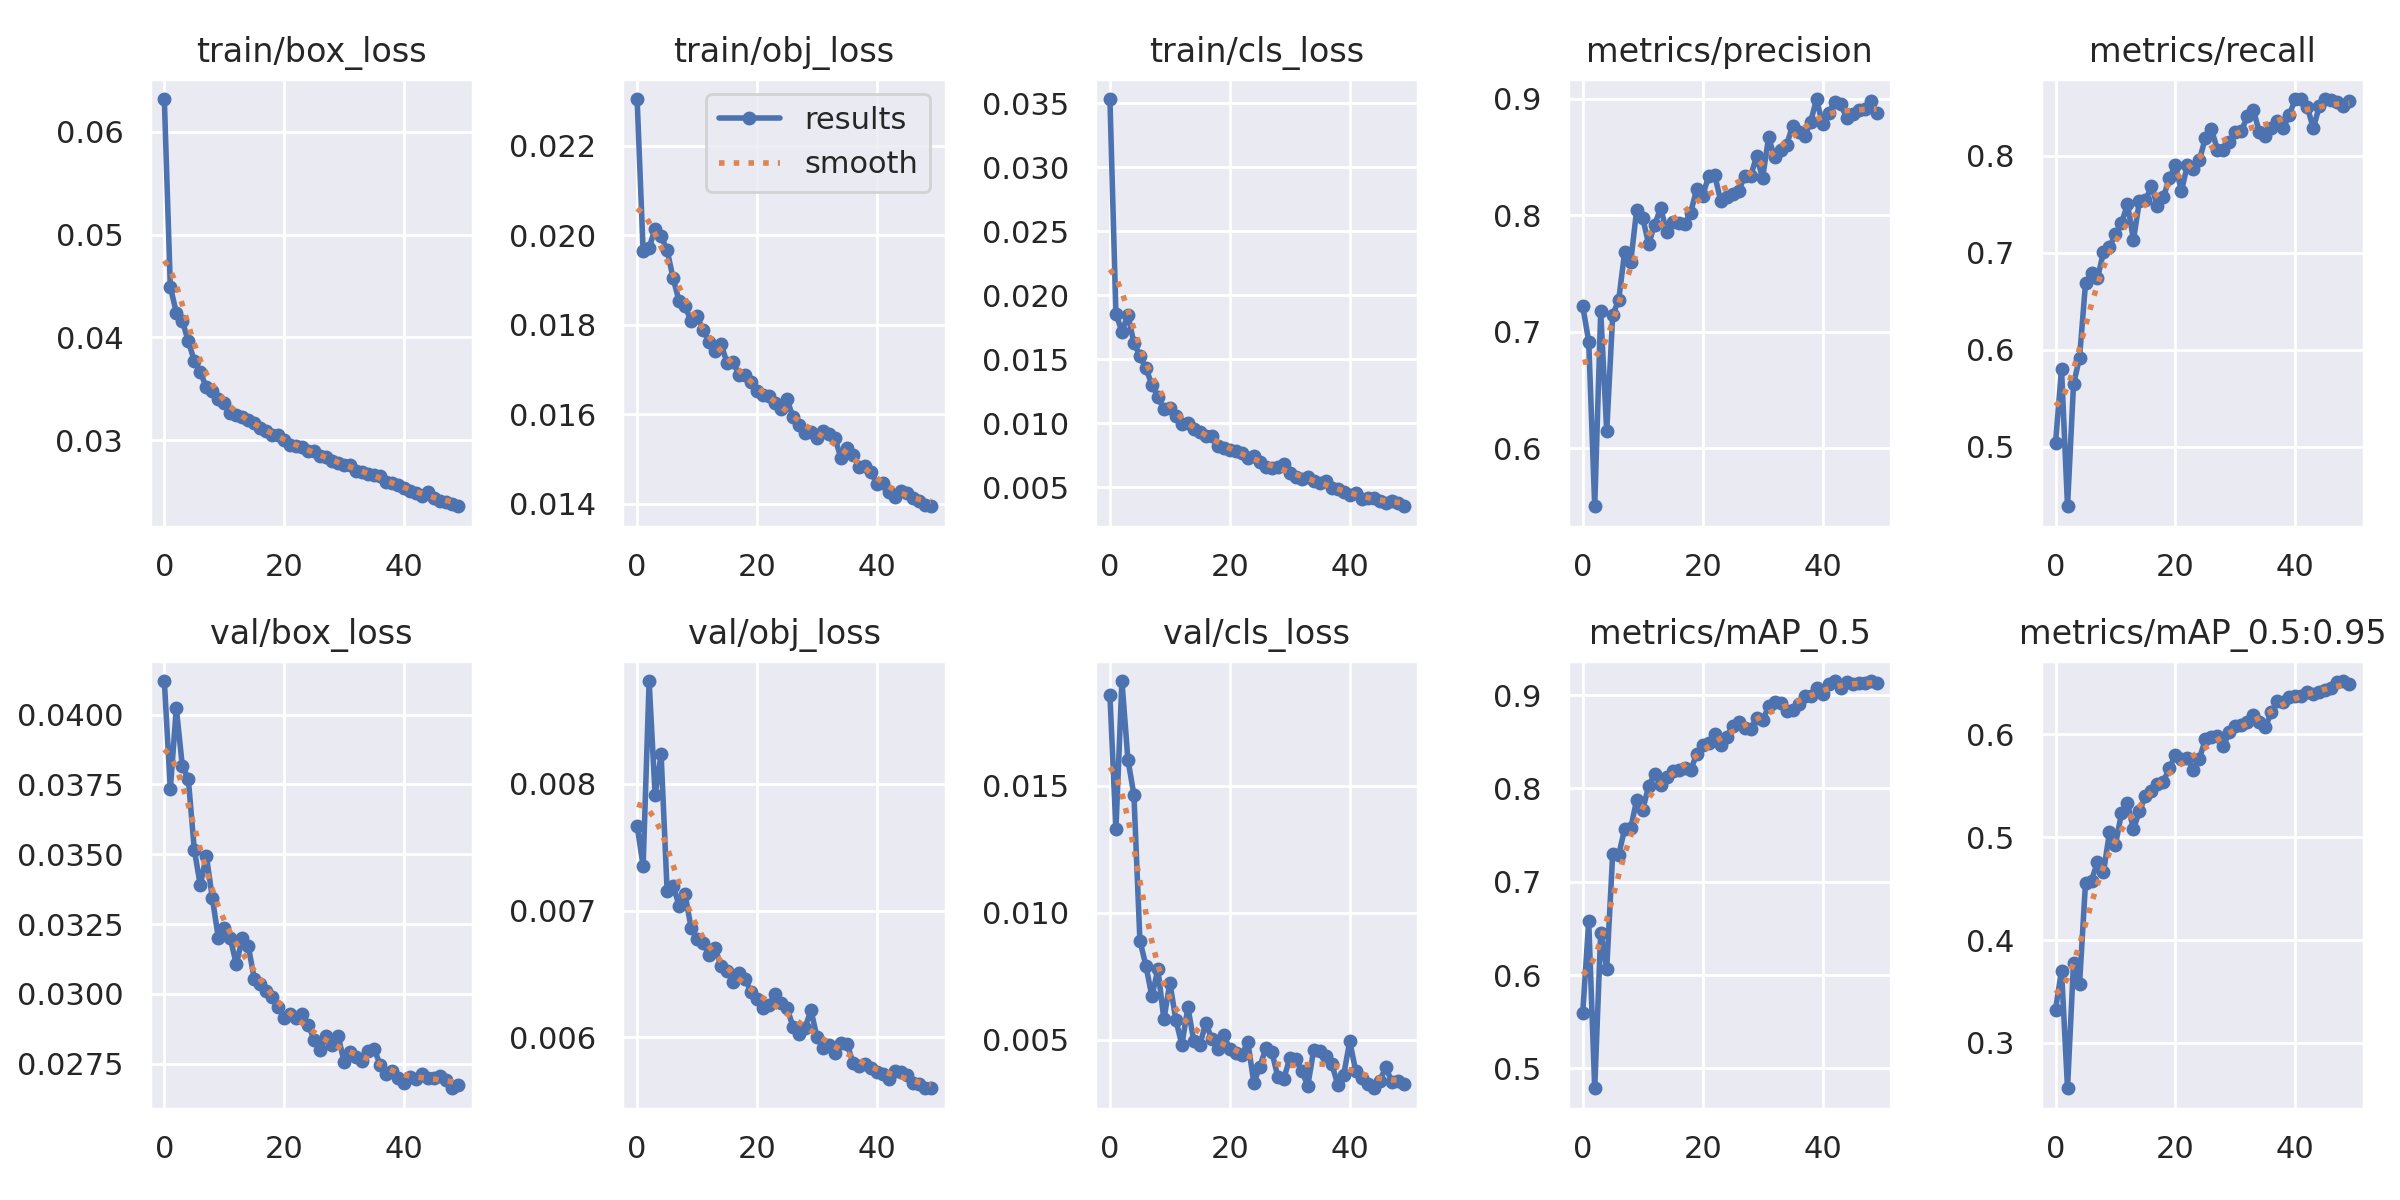

The data file committed next to this chart (first rows):
epoch, train/box_loss, train/obj_loss, train/cls_loss, metrics/precision, metrics/recall, metrics/mAP_0.5, metrics/mAP_0.5:0.95, val/box_loss, val/obj_loss, val/cls_loss, x/lr0, x/lr1, x/lr2
0, 0.06319, 0.02305, 0.03531, 0.7221, 0.5033, 0.5596, 0.3323, 0.0412, 0.007671, 0.01857, 0.07005, 0.003328, 0.003328
1, 0.04491, 0.01965, 0.01855, 0.6916, 0.5799, 0.6574, 0.3703, 0.03734, 0.00735, 0.01329, 0.03991, 0.00653, 0.00653
2, 0.04241, 0.01973, 0.01717, 0.5502, 0.4384, 0.4787, 0.2559, 0.04023, 0.008813, 0.01913, 0.00965, 0.009599, 0.009599
3, 0.0416, 0.02014, 0.01847, 0.7174, 0.5643, 0.6455, 0.3774, 0.03816, 0.007912, 0.01604, 0.009406, 0.009406, 0.009406
4, 0.03962, 0.01999, 0.01628, 0.6146, 0.5913, 0.6066, 0.3569, 0.0377, 0.008233, 0.01465, 0.009406, 0.009406, 0.009406
5, 0.03773, 0.01967, 0.01528, 0.7143, 0.6683, 0.7302, 0.4555, 0.03517, 0.007156, 0.008906, 0.009208, 0.009208, 0.009208
6, 0.03662, 0.01904, 0.01429, 0.7274, 0.6788, 0.7287, 0.4578, 0.03389, 0.007196, 0.00792, 0.00901, 0.00901, 0.00901
7, 0.03515, 0.01853, 0.01303, 0.7687, 0.6734, 0.7568, 0.476, 0.03495, 0.007039, 0.006705, 0.008812, 0.008812, 0.008812
8, 0.03482, 0.01841, 0.01209, 0.7597, 0.7006, 0.757, 0.466, 0.03345, 0.007127, 0.007775, 0.008614, 0.008614, 0.008614
9, 0.03396, 0.01809, 0.0111, 0.8047, 0.7059, 0.7879, 0.5048, 0.03201, 0.006864, 0.005798, 0.008416, 0.008416, 0.008416
10, 0.03364, 0.01819, 0.01117, 0.7976, 0.719, 0.7771, 0.4928, 0.03236, 0.006777, 0.007243, 0.008218, 0.008218, 0.008218
11, 0.03267, 0.01789, 0.01058, 0.7754, 0.7303, 0.8023, 0.5232, 0.032, 0.006744, 0.00577, 0.00802, 0.00802, 0.00802
12, 0.03241, 0.01763, 0.009979, 0.7919, 0.7499, 0.8154, 0.5329, 0.03106, 0.006645, 0.004798, 0.007822, 0.007822, 0.007822
13, 0.03222, 0.01742, 0.009999, 0.8061, 0.7133, 0.8037, 0.5078, 0.03198, 0.006704, 0.006279, 0.007624, 0.007624, 0.007624
14, 0.03196, 0.01757, 0.009553, 0.7857, 0.7535, 0.8124, 0.5254, 0.03171, 0.006558, 0.004939, 0.007426, 0.007426, 0.007426
15, 0.03162, 0.01715, 0.009361, 0.7943, 0.7539, 0.8184, 0.5399, 0.03055, 0.006522, 0.004801, 0.007228, 0.007228, 0.007228
16, 0.03121, 0.01718, 0.009028, 0.7936, 0.7684, 0.82, 0.5447, 0.03034, 0.006436, 0.005652, 0.00703, 0.00703, 0.00703
17, 0.03086, 0.01688, 0.009021, 0.7925, 0.7482, 0.8222, 0.5517, 0.0301, 0.006504, 0.005018, 0.006832, 0.006832, 0.006832
18, 0.03053, 0.01689, 0.008271, 0.8022, 0.7571, 0.8194, 0.5541, 0.02988, 0.00646, 0.004633, 0.006634, 0.006634, 0.006634
19, 0.03051, 0.01672, 0.008089, 0.8223, 0.7772, 0.8366, 0.5675, 0.02952, 0.006358, 0.005181, 0.006436, 0.006436, 0.006436
20, 0.03006, 0.01653, 0.007957, 0.8165, 0.7899, 0.8464, 0.5796, 0.02913, 0.006302, 0.004614, 0.006238, 0.006238, 0.006238
21, 0.02952, 0.01644, 0.007821, 0.8336, 0.7634, 0.8485, 0.5759, 0.02929, 0.006226, 0.004491, 0.00604, 0.00604, 0.00604
22, 0.02944, 0.01641, 0.007699, 0.8348, 0.7905, 0.8584, 0.5769, 0.02912, 0.006252, 0.004407, 0.005842, 0.005842, 0.005842
23, 0.02934, 0.01625, 0.007294, 0.8126, 0.7866, 0.8467, 0.5656, 0.02927, 0.006339, 0.004911, 0.005644, 0.005644, 0.005644
24, 0.02898, 0.01612, 0.00743, 0.8156, 0.7952, 0.8548, 0.5763, 0.0289, 0.006268, 0.003301, 0.005446, 0.005446, 0.005446
25, 0.02896, 0.01634, 0.006955, 0.8181, 0.8186, 0.8665, 0.5956, 0.02835, 0.00623, 0.003938, 0.005248, 0.005248, 0.005248
26, 0.0285, 0.01593, 0.006587, 0.8204, 0.8272, 0.871, 0.5971, 0.02798, 0.006082, 0.004655, 0.00505, 0.00505, 0.00505
27, 0.02834, 0.01577, 0.006537, 0.8338, 0.8062, 0.8648, 0.5984, 0.0285, 0.00602, 0.004516, 0.004852, 0.004852, 0.004852
28, 0.02796, 0.01559, 0.006634, 0.8334, 0.806, 0.8637, 0.5889, 0.02818, 0.006073, 0.003545, 0.004654, 0.004654, 0.004654
29, 0.02782, 0.01561, 0.006815, 0.8506, 0.8136, 0.8751, 0.602, 0.02848, 0.006211, 0.003464, 0.004456, 0.004456, 0.004456
30, 0.02756, 0.01548, 0.006131, 0.8319, 0.8243, 0.8727, 0.6077, 0.02754, 0.006, 0.004267, 0.004258, 0.004258, 0.004258
31, 0.02755, 0.01563, 0.005833, 0.8668, 0.8254, 0.8879, 0.6095, 0.02793, 0.005913, 0.004236, 0.00406, 0.00406, 0.00406
32, 0.02701, 0.01555, 0.00565, 0.8497, 0.8405, 0.8921, 0.6122, 0.02772, 0.005936, 0.00378, 0.003862, 0.003862, 0.003862
33, 0.02693, 0.01546, 0.005837, 0.8561, 0.8472, 0.8911, 0.6186, 0.02759, 0.005873, 0.003182, 0.003664, 0.003664, 0.003664
34, 0.02674, 0.01503, 0.005468, 0.8602, 0.824, 0.8831, 0.6118, 0.02794, 0.005949, 0.004607, 0.003466, 0.003466, 0.003466
35, 0.02662, 0.01525, 0.005315, 0.8767, 0.8197, 0.8839, 0.6068, 0.02803, 0.005949, 0.004543, 0.003268, 0.003268, 0.003268
36, 0.02654, 0.0151, 0.005481, 0.8717, 0.8285, 0.8907, 0.6219, 0.02745, 0.005799, 0.004357, 0.00307, 0.00307, 0.00307
37, 0.02594, 0.01482, 0.004995, 0.8677, 0.8358, 0.8988, 0.632, 0.02712, 0.005775, 0.004043, 0.002872, 0.002872, 0.002872
38, 0.02584, 0.01486, 0.004853, 0.8799, 0.8285, 0.8988, 0.6313, 0.02722, 0.005791, 0.00323, 0.002674, 0.002674, 0.002674
39, 0.02564, 0.01472, 0.004657, 0.8997, 0.8422, 0.9073, 0.636, 0.027, 0.005754, 0.003625, 0.002476, 0.002476, 0.002476
40, 0.02537, 0.01444, 0.004441, 0.8779, 0.8583, 0.9008, 0.6377, 0.02682, 0.005722, 0.004938, 0.002278, 0.002278, 0.002278
41, 0.02509, 0.01447, 0.004567, 0.8873, 0.8582, 0.9123, 0.6374, 0.02703, 0.005706, 0.003764, 0.00208, 0.00208, 0.00208
42, 0.02486, 0.01427, 0.00413, 0.8972, 0.85, 0.915, 0.6415, 0.02697, 0.005672, 0.003499, 0.001882, 0.001882, 0.001882
43, 0.02462, 0.01415, 0.004141, 0.8955, 0.8282, 0.9072, 0.639, 0.02714, 0.005731, 0.00324, 0.001684, 0.001684, 0.001684
44, 0.02498, 0.01428, 0.00418, 0.8838, 0.851, 0.9138, 0.6411, 0.02697, 0.005722, 0.003086, 0.001486, 0.001486, 0.001486
45, 0.02435, 0.01425, 0.003957, 0.8867, 0.8579, 0.9118, 0.6435, 0.02699, 0.005697, 0.003357, 0.001288, 0.001288, 0.001288
46, 0.02406, 0.01413, 0.003765, 0.8902, 0.8575, 0.9127, 0.6445, 0.02704, 0.005636, 0.003926, 0.00109, 0.00109, 0.00109
47, 0.02403, 0.01406, 0.003973, 0.8909, 0.8553, 0.9127, 0.6509, 0.02693, 0.005627, 0.003344, 0.000892, 0.000892, 0.000892
48, 0.02379, 0.01398, 0.003816, 0.8982, 0.8507, 0.9146, 0.6518, 0.02662, 0.005596, 0.003367, 0.000694, 0.000694, 0.000694
49, 0.02357, 0.01395, 0.003534, 0.888, 0.8562, 0.9129, 0.6494, 0.02675, 0.005596, 0.003243, 0.000496, 0.000496, 0.000496
